Image classification data set "dataset" (HuiLiu1209/desinv202-tdf-2026 on GitHub). Class labels (3): bottle, mouse, phone.

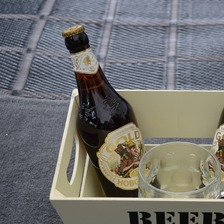
Label: bottle

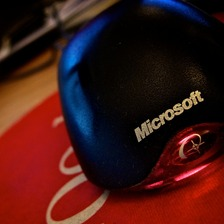
Label: mouse

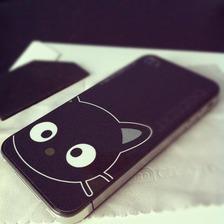
Label: phone

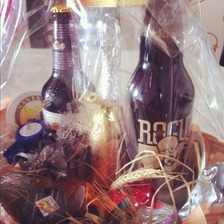
Label: bottle

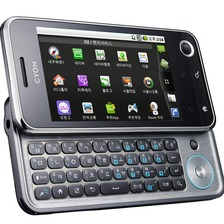
Label: phone

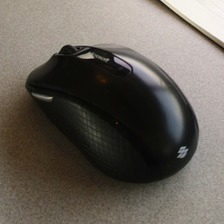
Label: mouse
